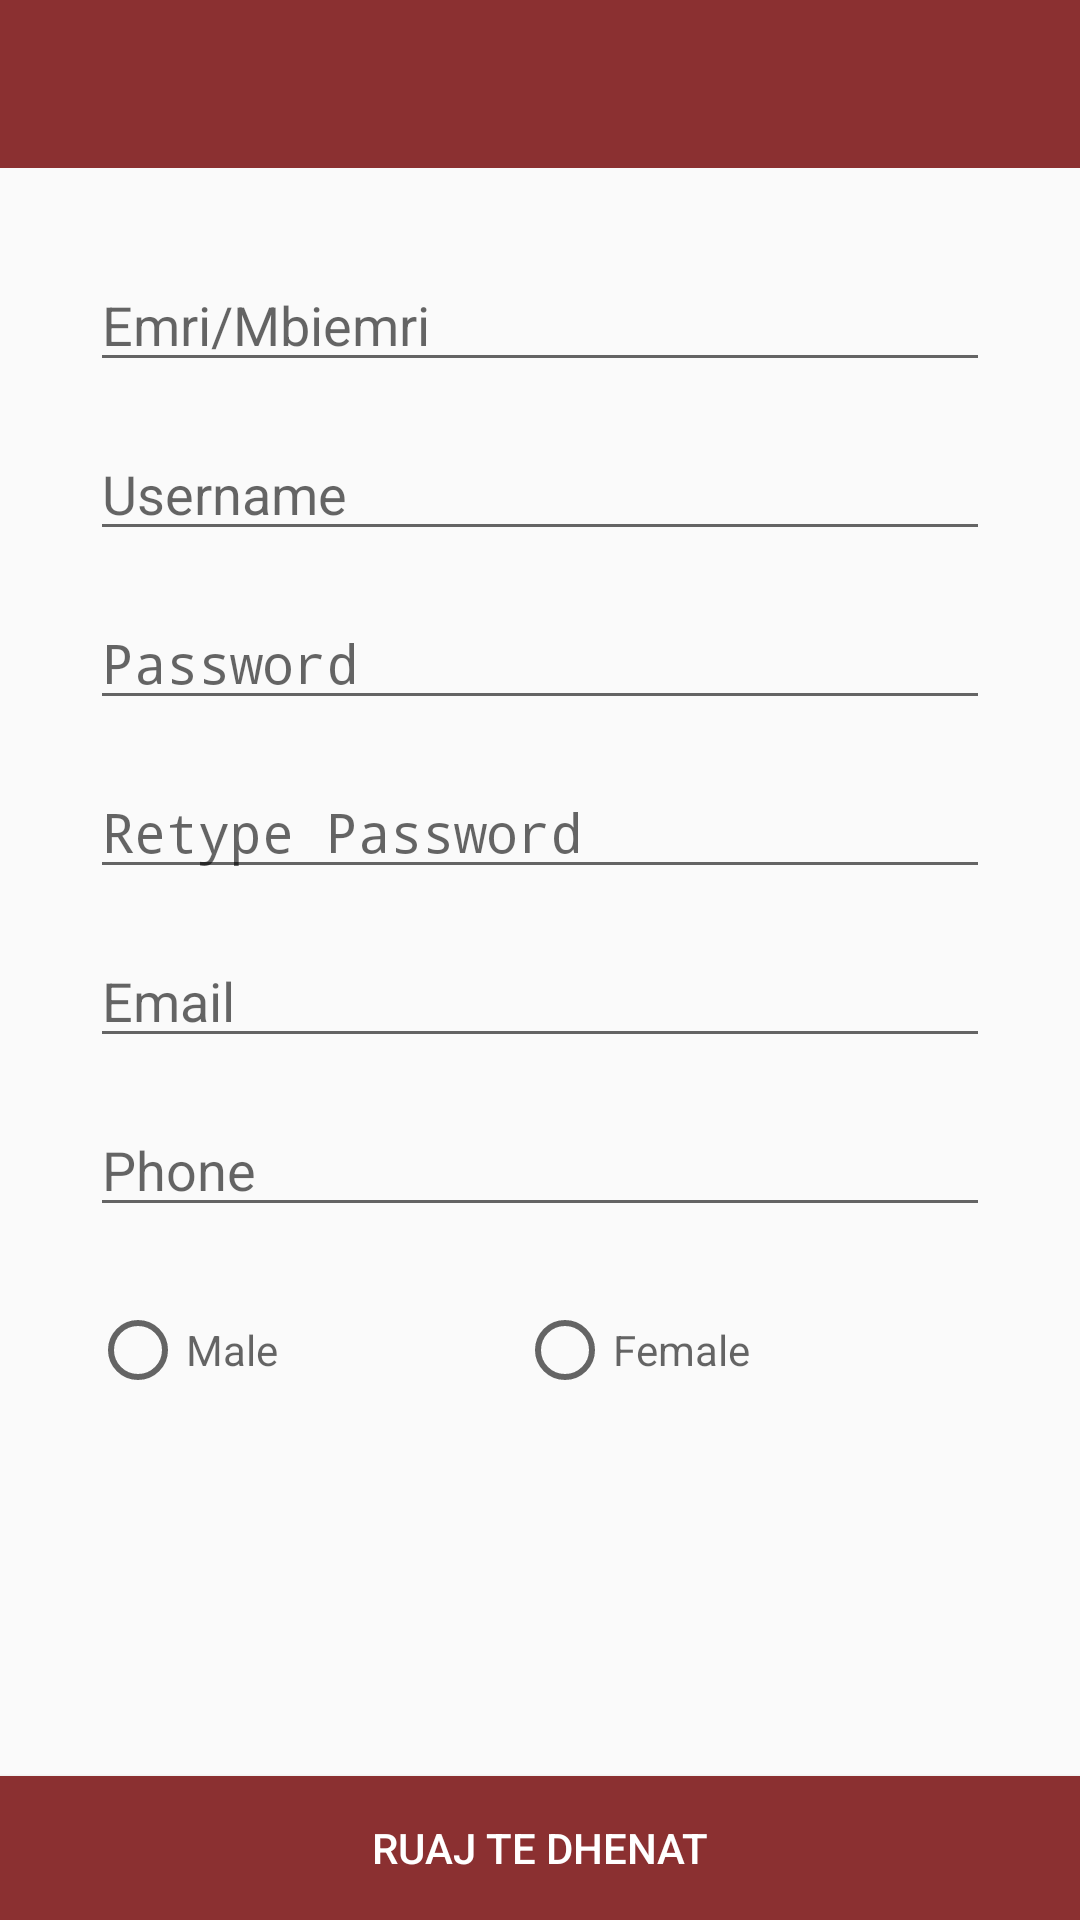

Produce the Android XML layout that renders to this screen, including the resource entries it uses.
<!-- AndroidManifest.xml: application theme MyMaterialTheme -->
<!-- res/layout/activity_edit_profile.xml -->
<?xml version="1.0" encoding="utf-8"?>
<RelativeLayout xmlns:android="http://schemas.android.com/apk/res/android"
    xmlns:app="http://schemas.android.com/apk/res-auto"
    xmlns:tools="http://schemas.android.com/tools"
    android:layout_width="match_parent"
    android:layout_height="match_parent"
    android:orientation="vertical"
    tools:context="com.enterprise.activities.EditProfile">

    <android.support.v7.widget.Toolbar
        android:id="@+id/toolbar"
        android:layout_width="match_parent"
        android:layout_height="?attr/actionBarSize"
        android:background="?attr/colorPrimary"
        app:popupTheme="@style/ThemeOverlay.AppCompat.Light" />

    <LinearLayout
        android:layout_width="match_parent"
        android:layout_height="match_parent"
        android:layout_above="@+id/button"
        android:layout_below="@+id/toolbar"
        android:layout_margin="30dp"
        android:orientation="vertical">

        <EditText
            android:id="@+id/name"
            android:layout_width="match_parent"
            android:layout_height="wrap_content"
            android:layout_marginBottom="15dp"
            android:ems="10"
            android:hint="Emri/Mbiemri"
            android:inputType="textPersonName" />

        <EditText
            android:id="@+id/username"
            android:layout_width="match_parent"
            android:layout_height="wrap_content"
            android:layout_marginBottom="15dp"
            android:hint="Username"
            android:ems="10"
            android:inputType="textPersonName"/>

        <EditText
            android:id="@+id/password"
            android:layout_width="match_parent"
            android:layout_height="wrap_content"
            android:layout_marginBottom="15dp"
            android:ems="10"
            android:hint="Password"
            android:inputType="textPassword" />

        <EditText
            android:id="@+id/password1"
            android:layout_width="match_parent"
            android:layout_height="wrap_content"
            android:layout_marginBottom="15dp"
            android:ems="10"
            android:hint="Retype Password"
            android:inputType="textPassword" />

        <EditText
            android:id="@+id/email"
            android:layout_width="match_parent"
            android:layout_height="wrap_content"
            android:layout_marginBottom="15dp"
            android:ems="10"
            android:hint="Email"
            android:inputType="textEmailAddress" />

        <EditText
            android:id="@+id/phone"
            android:layout_width="match_parent"
            android:layout_height="wrap_content"
            android:layout_marginBottom="15dp"
            android:ems="10"
            android:hint="Phone"
            android:inputType="phone" />

        <RadioGroup
            android:layout_width="match_parent"
            android:layout_height="wrap_content"
            android:layout_marginTop="10dp"
            android:orientation="horizontal"
            android:weightSum="2">

            <RadioButton
                android:layout_width="wrap_content"
                android:layout_height="wrap_content"
                android:layout_weight="1"
                android:checked="false"
                android:hint="Male" />

            <RadioButton
                android:layout_width="wrap_content"
                android:layout_height="wrap_content"
                android:layout_weight="1"
                android:checked="false"
                android:hint="Female" />
        </RadioGroup>
    </LinearLayout>

    <Button
        android:id="@+id/button"
        android:layout_width="match_parent"
        android:layout_height="wrap_content"
        android:layout_alignParentBottom="true"
        android:background="@color/colorPrimary"
        android:text="Ruaj te dhenat"
        android:textColor="@color/textColorPrimary" />
</RelativeLayout>
<!-- resources referenced by this layout -->
<resources>
  <color name="colorPrimary">#8b3031</color>
  <color name="textColorPrimary">#FFFFFF</color>
  <style name="MyMaterialTheme" parent="MyMaterialTheme.Base">
          <item name="colorAccent">@color/colorPrimary</item>
          <item name="colorPrimaryDark">@color/colorWhite</item>
  
      </style>
  <style name="MyMaterialTheme.Base" parent="Theme.AppCompat.Light.DarkActionBar">
          <item name="windowNoTitle">true</item>
          <item name="windowActionBar">false</item>
          <item name="colorPrimary">@color/colorPrimary</item>
          <item name="colorPrimaryDark">@color/colorPrimaryDark</item>
          <item name="colorAccent">@color/colorAccent</item>
      </style>
  <color name="colorPrimaryDark">#662424</color>
  <color name="colorAccent">#8b3031</color>
</resources>
